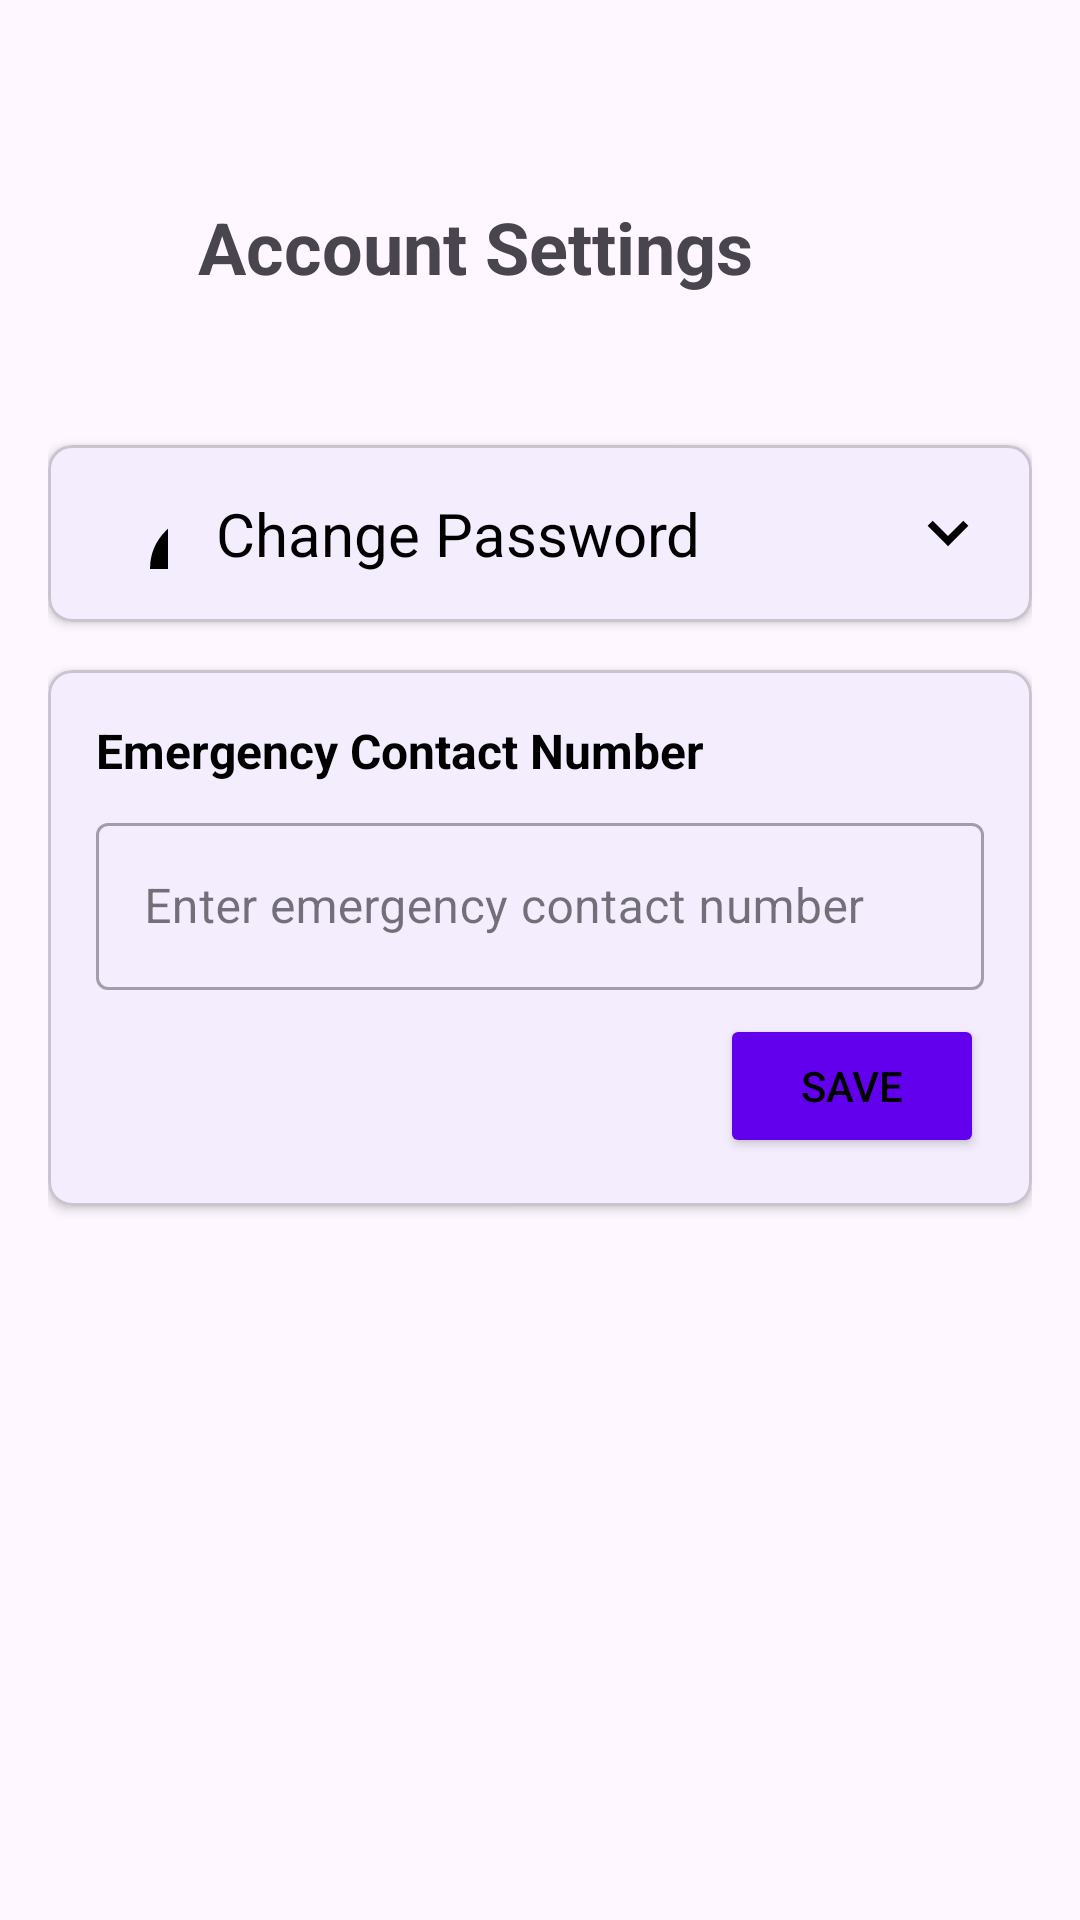

This screen was rendered from an Android layout file. Write that file and the resources it references.
<!-- AndroidManifest.xml: application theme Theme.HealthApp -->
<!-- res/layout/activity_manage_account.xml -->
<?xml version="1.0" encoding="utf-8"?>
<ScrollView xmlns:android="http://schemas.android.com/apk/res/android"
    xmlns:app="http://schemas.android.com/apk/res-auto"
    android:layout_width="match_parent"
    android:layout_height="match_parent"
    android:fillViewport="true"
    android:padding="16dp">

    <LinearLayout
        android:layout_width="match_parent"
        android:layout_height="wrap_content"
        android:orientation="vertical">

        
        <TextView
            android:layout_width="wrap_content"
            android:layout_height="wrap_content"
            android:text="Account Settings"
            android:textSize="24sp"
            android:textStyle="bold"
            android:layout_marginBottom="24dp"
            android:layout_margin="50dp"/>

        
        <com.google.android.material.card.MaterialCardView
            android:layout_width="match_parent"
            android:layout_height="wrap_content"
            app:cardElevation="2dp"
            app:cardCornerRadius="8dp"
            android:layout_marginBottom="16dp">

            <LinearLayout
                android:layout_width="match_parent"
                android:layout_height="wrap_content"
                android:orientation="vertical">

                
                <LinearLayout
                    android:layout_width="match_parent"
                    android:layout_height="wrap_content"
                    android:orientation="horizontal"
                    android:padding="16dp"
                    android:gravity="center_vertical"
                    android:background="?attr/selectableItemBackground"
                    android:clickable="true"
                    android:id="@+id/passwordHeader">

                    <ImageView
                        android:layout_width="24dp"
                        android:layout_height="24dp"
                        android:src="@drawable/ic_lock" />

                    <TextView
                        android:layout_width="0dp"
                        android:layout_height="wrap_content"
                        android:layout_weight="1"
                        android:text="Change Password"
                        android:textSize="20sp"
                        android:layout_marginStart="16dp"
                        android:textColor="@color/black"/>

                    <ImageView
                        android:id="@+id/ivExpandPassword"
                        android:layout_width="24dp"
                        android:layout_height="24dp"
                        android:src="@drawable/ic_expand_more"/>
                </LinearLayout>

                
                <LinearLayout
                    android:id="@+id/passwordForm"
                    android:layout_width="match_parent"
                    android:layout_height="wrap_content"
                    android:orientation="vertical"
                    android:padding="16dp"
                    android:visibility="gone"
                    android:background="?android:attr/colorBackgroundFloating">

                    
                    <com.google.android.material.textfield.TextInputLayout
                        android:layout_width="match_parent"
                        android:layout_height="wrap_content"
                        android:layout_marginBottom="16dp"
                        style="@style/Widget.MaterialComponents.TextInputLayout.OutlinedBox"
                        app:passwordToggleEnabled="true"
                        app:passwordToggleTint="?android:attr/textColorPrimary">

                        <com.google.android.material.textfield.TextInputEditText
                            android:id="@+id/etCurrentPassword"
                            android:layout_width="match_parent"
                            android:layout_height="wrap_content"
                            android:hint="Current Password"
                            android:inputType="textPassword"
                            android:textColor="@color/black"
                            android:theme="@style/PasswordEditTextTheme"/>
                    </com.google.android.material.textfield.TextInputLayout>

                    <LinearLayout
                        android:layout_width="match_parent"
                        android:layout_height="wrap_content"
                        android:orientation="vertical"
                        android:padding="16dp"
                        android:background="@drawable/card_background"
                        android:layout_marginTop="24dp"
                        android:layout_marginBottom="24dp">

                        
                        <com.google.android.material.textfield.TextInputLayout
                            android:layout_width="match_parent"
                            android:layout_height="wrap_content"
                            android:layout_marginBottom="16dp"
                            style="@style/PasswordInputStyle"
                            app:passwordToggleEnabled="true"
                            app:passwordToggleTint="@color/white">

                            <com.google.android.material.textfield.TextInputEditText
                                android:id="@+id/etNewPassword"
                                android:layout_width="match_parent"
                                android:layout_height="wrap_content"
                                android:hint="New Password"
                                android:inputType="textPassword"
                                android:textColor="@color/black"
                                android:theme="@style/PasswordEditTextTheme"/>
                        </com.google.android.material.textfield.TextInputLayout>

                        
                        <com.google.android.material.textfield.TextInputLayout
                            android:layout_width="match_parent"
                            android:layout_height="wrap_content"
                            android:layout_marginBottom="16dp"
                            style="@style/PasswordInputStyle"
                            app:passwordToggleEnabled="true"
                            app:passwordToggleTint="@color/white">

                            <com.google.android.material.textfield.TextInputEditText
                                android:id="@+id/etConfirmNewPassword"
                                android:layout_width="match_parent"
                                android:layout_height="wrap_content"
                                android:hint="Confirm New Password"
                                android:inputType="textPassword"
                                android:textColor="@color/black"
                                android:theme="@style/PasswordEditTextTheme"/>
                        </com.google.android.material.textfield.TextInputLayout>
                    </LinearLayout>

                    
                    <Button
                        android:id="@+id/btnChangePassword"
                        android:layout_width="match_parent"
                        android:layout_height="wrap_content"
                        android:text="Update Password"
                        android:textAllCaps="false"
                        android:backgroundTint="?attr/colorPrimary"
                        android:textColor="@color/black"/>
                </LinearLayout>
            </LinearLayout>
        </com.google.android.material.card.MaterialCardView>

        
        <com.google.android.material.card.MaterialCardView
            android:layout_width="match_parent"
            android:layout_height="wrap_content"
            app:cardElevation="2dp"
            app:cardCornerRadius="8dp">

            <LinearLayout
                android:layout_width="match_parent"
                android:layout_height="wrap_content"
                android:orientation="vertical"
                android:padding="16dp">

                <TextView
                    android:layout_width="wrap_content"
                    android:layout_height="wrap_content"
                    android:text="Emergency Contact Number"
                    android:textSize="16sp"
                    android:textStyle="bold"
                    android:textColor="@color/black"/>

                <com.google.android.material.textfield.TextInputLayout
                    android:layout_width="match_parent"
                    android:layout_height="wrap_content"
                    style="@style/Widget.MaterialComponents.TextInputLayout.OutlinedBox"
                    android:layout_marginTop="8dp">

                    <com.google.android.material.textfield.TextInputEditText
                        android:id="@+id/etEmergencyContact"
                        android:layout_width="match_parent"
                        android:layout_height="wrap_content"
                        android:hint="Enter emergency contact number"
                        android:inputType="phone"
                        android:maxLines="1"
                        android:textColor="@color/black"/>
                </com.google.android.material.textfield.TextInputLayout>

                <Button
                    android:id="@+id/btnSaveEmergencyContact"
                    android:layout_width="wrap_content"
                    android:layout_height="wrap_content"
                    android:layout_gravity="end"
                    android:layout_marginTop="8dp"
                    android:text="Save"
                    android:backgroundTint="?attr/colorPrimary"
                    android:textColor="@color/black"/>
            </LinearLayout>
        </com.google.android.material.card.MaterialCardView>
    </LinearLayout>
</ScrollView>
<!-- resources referenced by this layout -->
<resources>
  <color name="black">#FF000000</color>
  <color name="white">#FFFFFFFF</color>
  <!-- drawable ic_expand_more (drawable) -->
  <vector xmlns:android="http://schemas.android.com/apk/res/android" android:height="16dp" android:viewportHeight="20" android:viewportWidth="20" android:width="16dp">
        
      <path android:fillColor="#000000" android:pathData="M9.293,12.95l0.707,0.707L15.657,8l-1.414,-1.414L10,10.828 5.757,6.586 4.343,8z"/>
      
  </vector>
  <!-- drawable ic_lock (drawable) -->
  <vector xmlns:android="http://schemas.android.com/apk/res/android"
      android:width="800dp"
      android:height="800dp"
      android:viewportWidth="8"
      android:viewportHeight="8">
    <path
        android:pathData="M12,14.5V16.5M7,10.029C7.471,10 8.053,10 8.8,10H15.2C15.947,10 16.529,10 17,10.029M7,10.029C6.412,10.065 5.994,10.146 5.638,10.327C5.074,10.615 4.615,11.073 4.327,11.638C4,12.28 4,13.12 4,14.8V16.2C4,17.88 4,18.72 4.327,19.362C4.615,19.927 5.074,20.385 5.638,20.673C6.28,21 7.12,21 8.8,21H15.2C16.88,21 17.72,21 18.362,20.673C18.927,20.385 19.385,19.927 19.673,19.362C20,18.72 20,17.88 20,16.2V14.8C20,13.12 20,12.28 19.673,11.638C19.385,11.073 18.927,10.615 18.362,10.327C18.006,10.146 17.588,10.065 17,10.029M7,10.029V8C7,5.239 9.239,3 12,3C14.761,3 17,5.239 17,8V10.029"
        android:strokeLineJoin="round"
        android:strokeWidth="2"
        android:fillColor="#00000000"
        android:strokeColor="#000000"
        android:strokeLineCap="round"/>
  </vector>
  <style name="PasswordEditTextTheme" parent="ThemeOverlay.MaterialComponents.Dark">
          <item name="colorControlNormal">@color/white</item>
          <item name="colorControlActivated">@color/white</item>
          <item name="colorControlHighlight">@color/white</item>
      </style>
  <style name="PasswordInputStyle" parent="Widget.MaterialComponents.TextInputLayout.OutlinedBox">
          <item name="boxStrokeColor">@color/outline_color</item>
          <item name="hintTextColor">@color/hint_color</item>
          <item name="android:textColorHint">@color/hint_color</item>
          <item name="boxStrokeWidth">1dp</item>
          <item name="boxStrokeWidthFocused">2dp</item>
      </style>
  <style name="Theme.HealthApp" parent="Theme.Material3.DayNight.NoActionBar">
          <item name="colorPrimary">@color/purple_500</item>
          <item name="colorOnPrimary">@color/white</item>
          <item name="colorSurface">@color/white</item>
          <item name="android:statusBarColor">?attr/colorPrimary</item>
          <item name="android:windowDisablePreview">true</item>
          <item name="android:windowIsTranslucent">false</item>
          <item name="android:windowAnimationStyle">@null</item>
          <item name="windowActionBar">false</item>
          <item name="windowNoTitle">true</item>
  
  
      </style>
  <color name="outline_color">#FF6200EE</color>
  <color name="hint_color">#808080</color>
  <color name="purple_500">#6200EE</color>
</resources>
